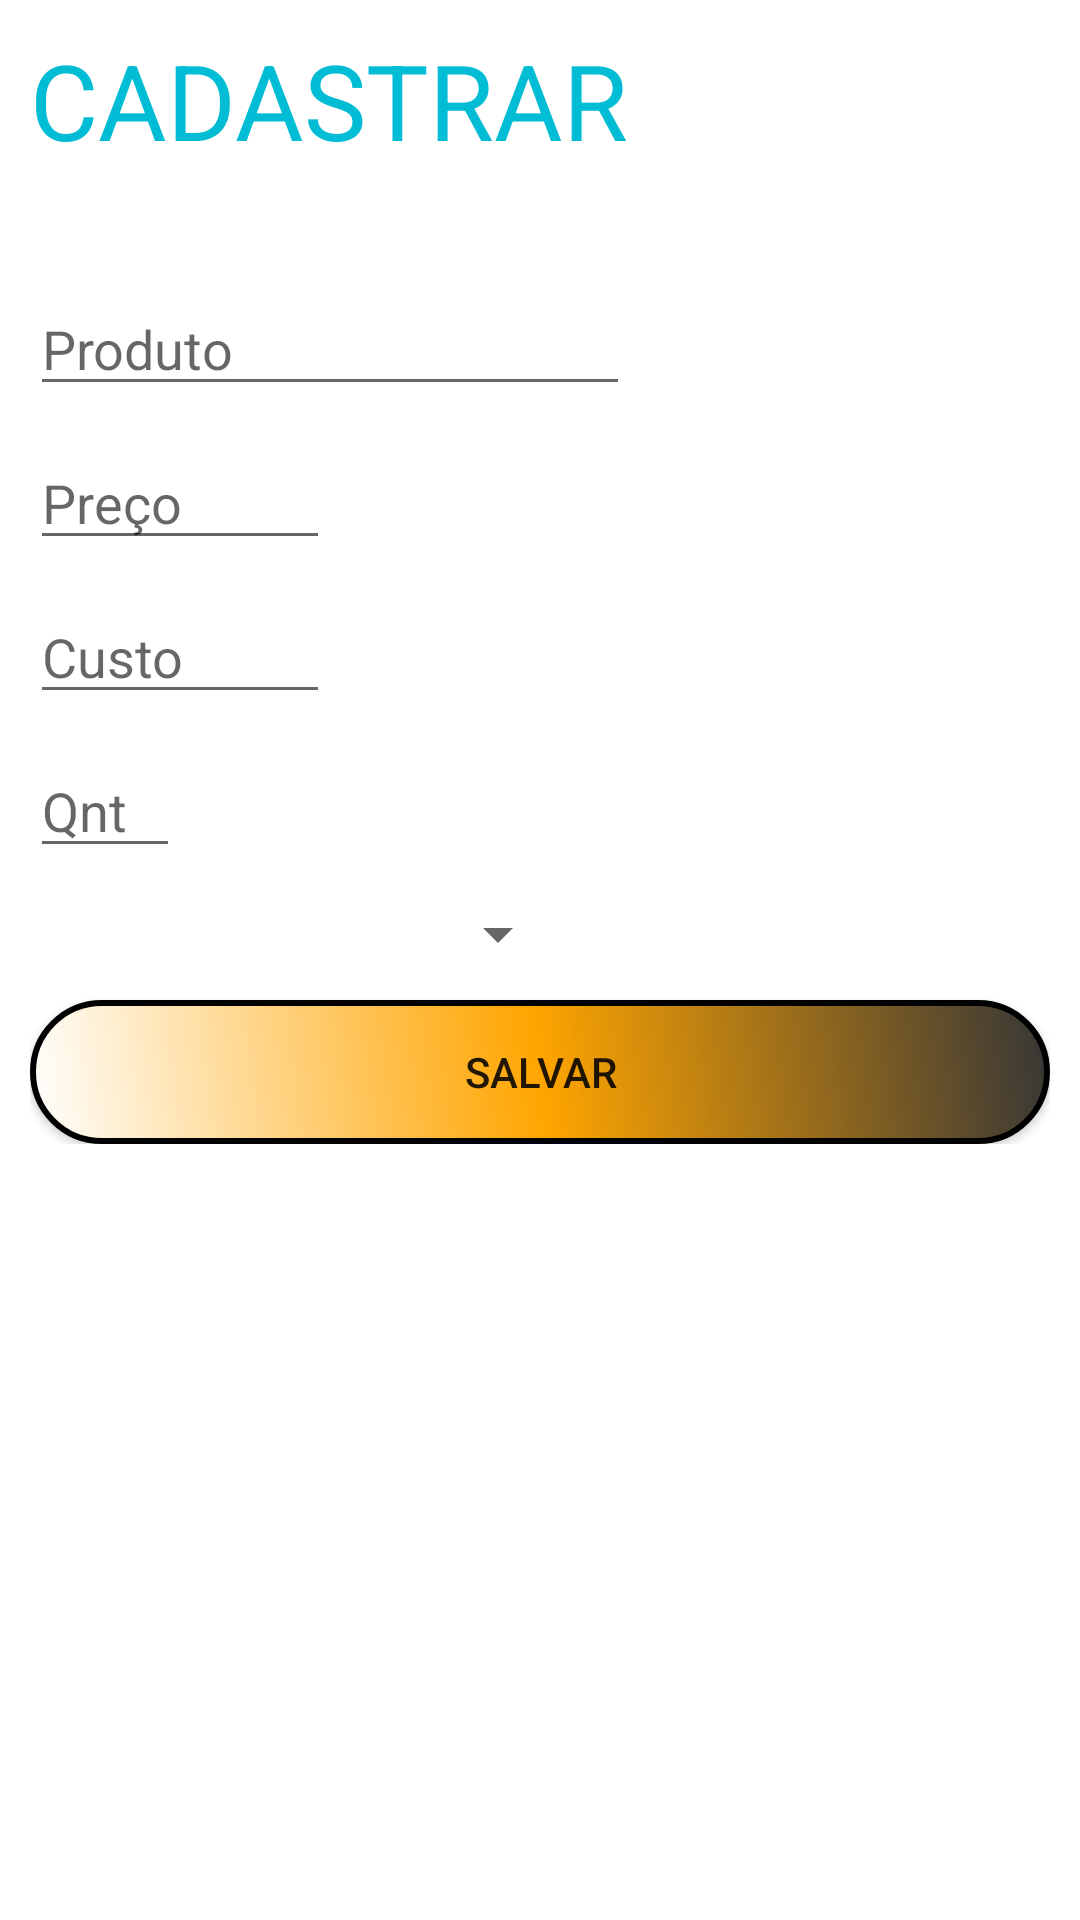

Here is an Android app screen rendered from its layout file. Give the layout XML and the strings, colors and styles it references.
<!-- AndroidManifest.xml: application theme AppTheme -->
<!-- res/layout/activity_cadastrar.xml -->
<?xml version="1.0" encoding="utf-8"?>

<androidx.constraintlayout.widget.ConstraintLayout xmlns:android="http://schemas.android.com/apk/res/android"
    xmlns:app="http://schemas.android.com/apk/res-auto"
    xmlns:tools="http://schemas.android.com/tools"
    android:layout_width="match_parent"
    android:layout_height="match_parent"
    tools:context=".Activity.Cadastrar_activity">

    <LinearLayout
        android:layout_width="match_parent"
        android:layout_height="match_parent"
        android:layout_margin="10dp"
        android:orientation="vertical">

        <ScrollView
            android:layout_width="match_parent"
            android:layout_height="match_parent"
            android:background="#00942222">

            <LinearLayout
                android:layout_width="match_parent"
                android:layout_height="wrap_content"
                android:background="#00998F8F"
                android:orientation="vertical">

                <TextView
                    android:id="@+id/textView"
                    android:layout_width="match_parent"
                    android:layout_height="43dp"
                    android:text="Cadastrar Produtos"
                    android:textAllCaps="true"
                    android:textColor="#00BCD4"
                    android:textIsSelectable="false"
                    android:textSize="35sp" />

                <TextView
                    android:id="@+id/textView2"
                    android:layout_width="match_parent"
                    android:layout_height="41dp" />

                <EditText
                    android:id="@+id/editTextNome"
                    android:layout_width="200dp"
                    android:layout_height="wrap_content"
                    android:layout_marginBottom="10dp"
                    android:ems="10"
                    android:hint="Produto"
                    android:inputType="textPersonName" />

                <EditText
                    android:id="@+id/editTextPreco"
                    android:layout_width="100dp"
                    android:layout_height="wrap_content"
                    android:layout_marginBottom="10dp"
                    android:ems="10"
                    android:hint="Preço"
                    android:inputType="numberDecimal" />

                <EditText
                    android:id="@+id/editTextCusto"
                    android:layout_width="100dp"
                    android:layout_height="wrap_content"
                    android:layout_marginBottom="10dp"
                    android:ems="10"
                    android:hint="Custo"
                    android:inputType="numberDecimal" />

                <EditText
                    android:id="@+id/editTextQuantidade"
                    android:layout_width="50dp"
                    android:layout_height="wrap_content"
                    android:layout_marginBottom="10dp"
                    android:ems="10"
                    android:hint="Qnt"
                    android:inputType="number" />

                <Spinner
                    android:id="@+id/spinnerCategoria"
                    android:layout_width="180dp"
                    android:layout_height="wrap_content"
                    android:layout_marginBottom="10dp" />

                <Button
                    android:id="@+id/buttonSalvar"
                    android:layout_width="match_parent"
                    android:layout_height="wrap_content"
                    android:background="@drawable/botaocustom"
                    android:text="Salvar" />
            </LinearLayout>
        </ScrollView>

    </LinearLayout>

</androidx.constraintlayout.widget.ConstraintLayout>
<!-- resources referenced by this layout -->
<resources>
  <!-- drawable botaocustom (drawable) -->
  <?xml version="1.0" encoding="utf-8"?>
  <shape xmlns:android="http://schemas.android.com/apk/res/android"
          android:shape="rectangle"
          >
  
          <corners
              android:radius="50dp"
  
              />
  
          <stroke
              android:width="2dp"
              android:color="@android:color/background_dark"
              />
  
          <gradient
              android:startColor="#fff"
              android:endColor="#363636"
              android:angle="45"
              android:centerColor="#FFA500"/>
  
  
  
  </shape>
  <style name="AppTheme" parent="Theme.MaterialComponents.Light.NoActionBar">
          <item name="colorPrimary">@color/colorPrimary</item>
          <item name="colorPrimaryDark">@color/colorPrimaryDark</item>
          <item name="colorAccent">@color/colorAccent</item>
      </style>
  <color name="colorPrimary">#00695C</color>
  <color name="colorPrimaryDark">#004D40</color>
  <color name="colorAccent">#FF6D00</color>
</resources>
